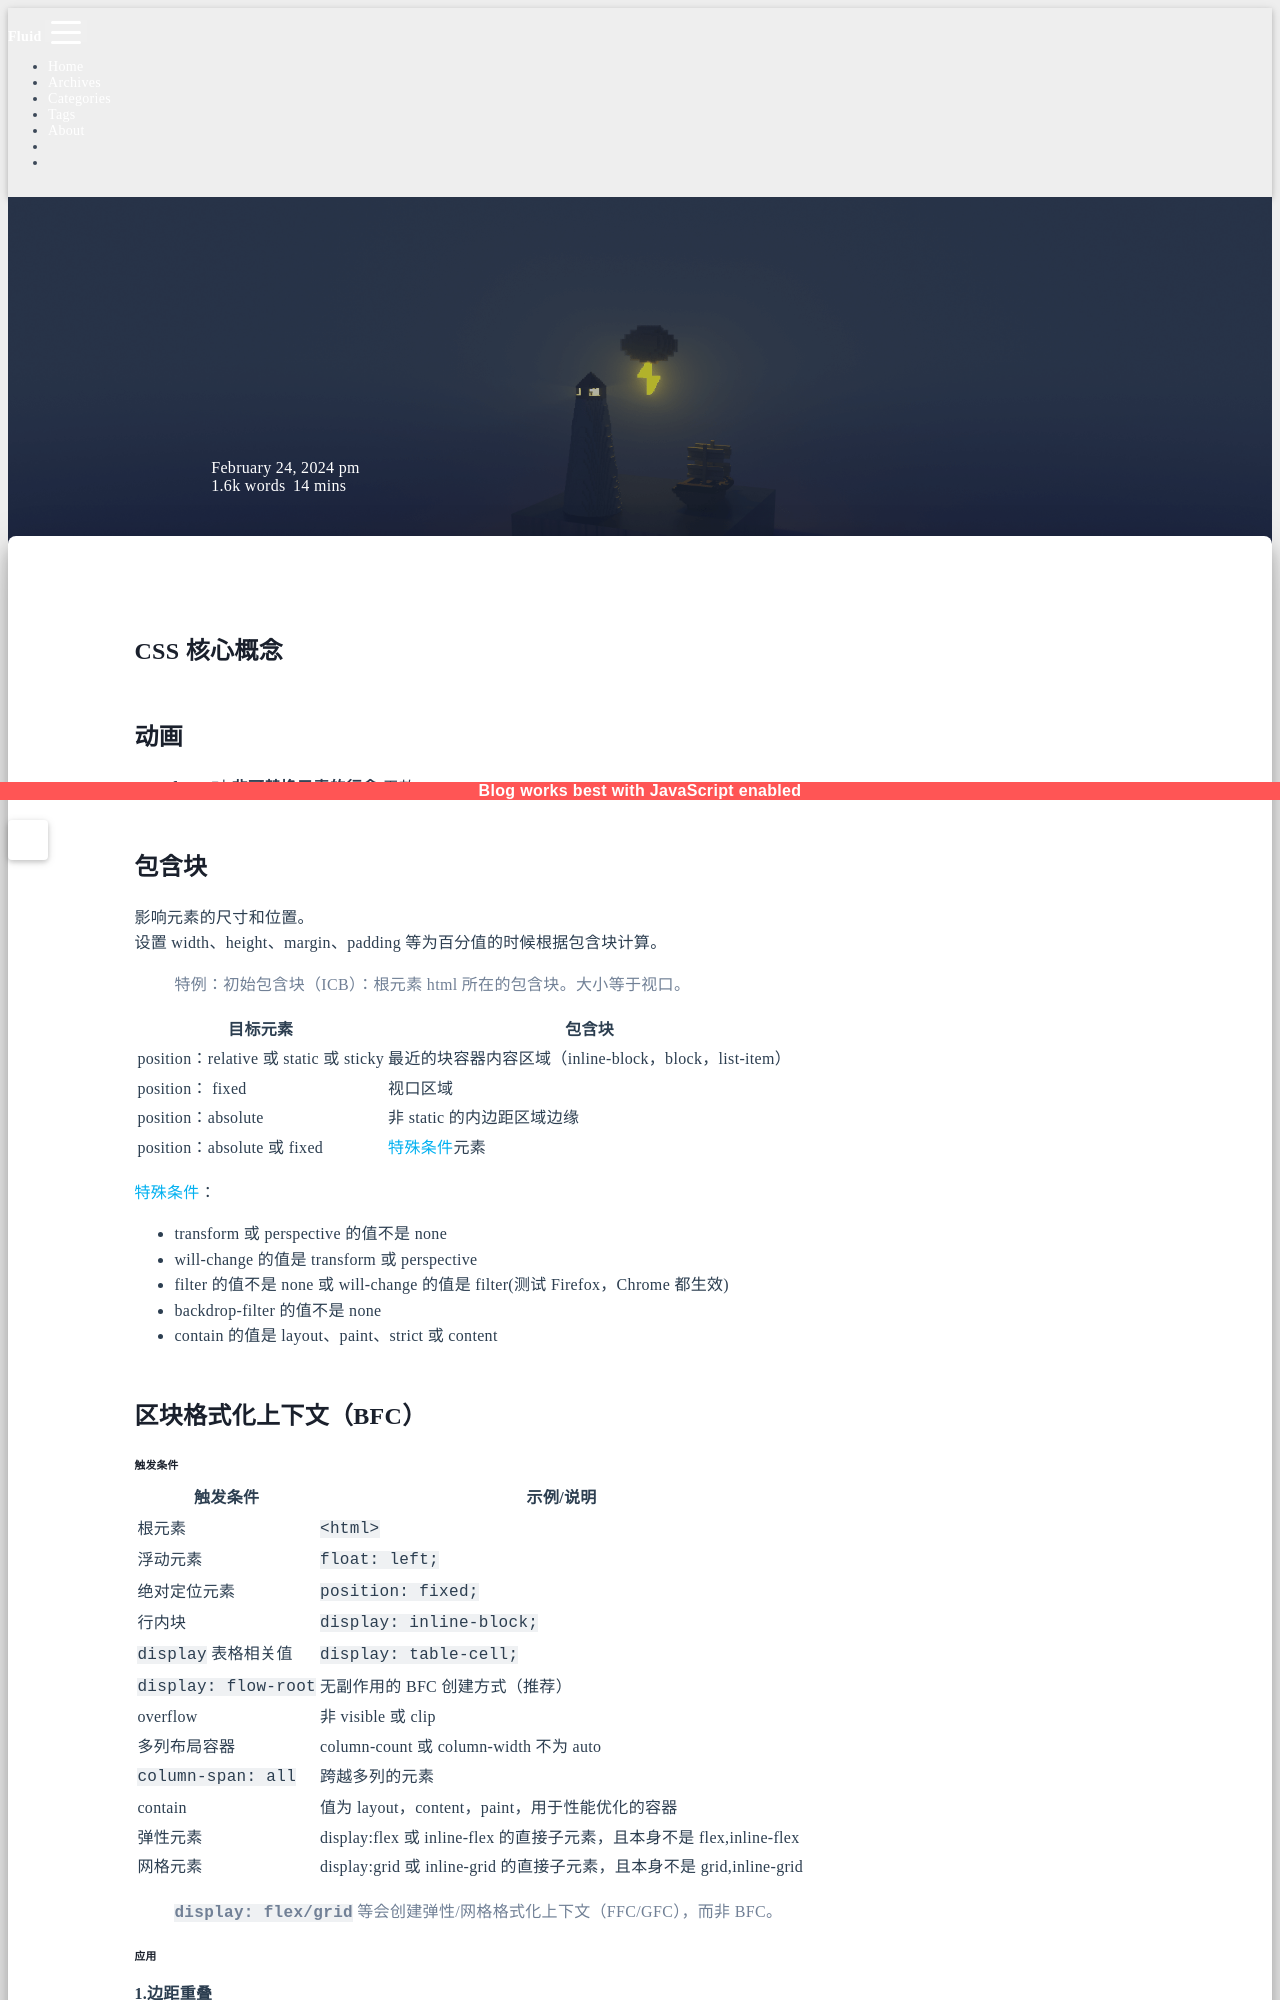

repository: sunsea-h/blog · page: StyleSheet/CSS核心概念/index.html · generator: jekyll

---
title: CSS核心概念
categories:
  - StyleSheet
date: 2024-02-24 21:40:06
updated: 2025-04-09 15:17:19
---
# CSS 核心概念

## 动画

**transform** 对 **非可替换元素的行盒** 无效

## 包含块

影响元素的尺寸和位置。  
设置 width、height、margin、padding 等为百分值的时候根据包含块计算。
> 特例：初始包含块（ICB）：根元素 html 所在的包含块。大小等于视口。

| 目标元素                                | 包含块                                      |
| ----------------------------------- | ---------------------------------------- |
| position：relative 或 static 或 sticky | 最近的块容器内容区域（inline-block，block，list-item） |
| position： fixed                     | 视口区域                                     |
| position：absolute                   | 非 static 的内边距区域边缘                        |
| position：absolute 或 fixed           | <font color="#00b0f0">特殊条件</font>元素      |

<font color="#00b0f0">特殊条件</font>：
- transform 或 perspective 的值不是 none
- will-change 的值是 transform 或 perspective 
- filter 的值不是 none 或 will-change 的值是 filter(测试 Firefox，Chrome 都生效)
- backdrop-filter 的值不是 none
- contain 的值是 layout、paint、strict 或 content

## 区块格式化上下文（BFC）
